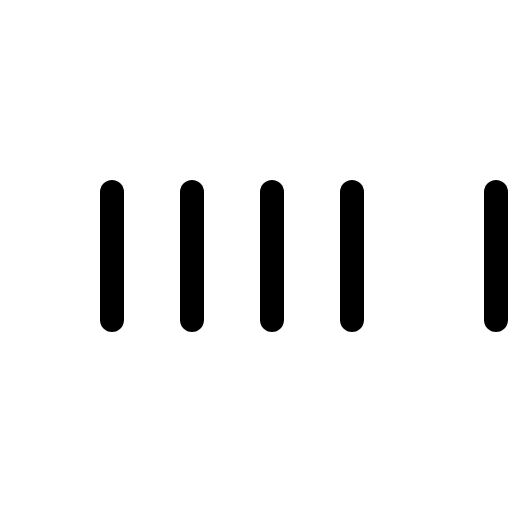
t = 0.00 s
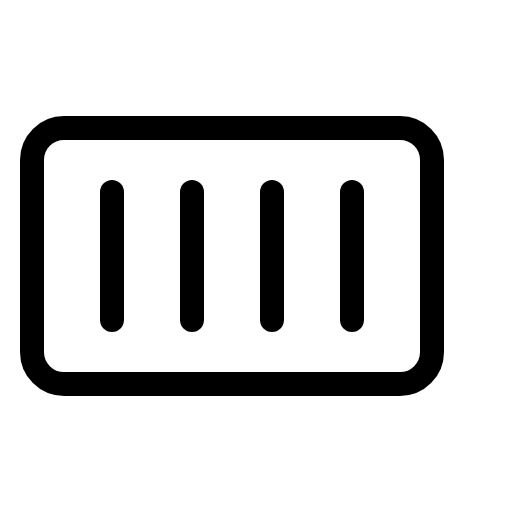
t = 1.50 s
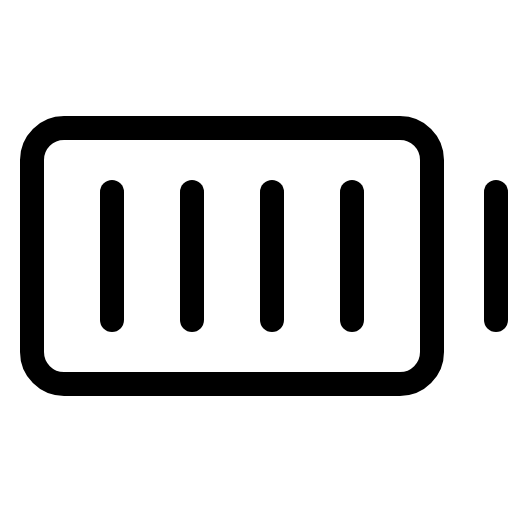
t = 1.88 s
t = 2.25 s: frame unchanged from t = 1.88 s, image omitted
t = 2.63 s: frame unchanged from t = 1.88 s, image omitted

The animated SVG that drew these frames (rendered in a browser with its animation timeline set to each time). Animation: 1 CSS @keyframes rule; one cycle of 3.00 s, repeats indefinitely.

<svg xmlns="http://www.w3.org/2000/svg" viewBox="0 0 256 256">
  <style>
    .draw-line {
      stroke-dasharray: 2000;
      stroke-dashoffset: 0;
    }
    svg:hover .draw-line {
      animation: phosphor-draw-in 1.5s ease-in-out infinite alternate;
    }
    @keyframes phosphor-draw-in {
      0%   { stroke-dashoffset: 2000; }
      100% { stroke-dashoffset: 0; }
    }
  </style><rect width="256" height="256" fill="none"/><rect x="16" y="64" width="200" height="128" rx="16" fill="none" stroke="currentColor" stroke-linecap="round" stroke-linejoin="round" stroke-width="12" class="draw-line" pathLength="1" style="animation-delay: 0s"/><line x1="176" y1="96" x2="176" y2="160" fill="none" stroke="currentColor" stroke-linecap="round" stroke-linejoin="round" stroke-width="12" class="draw-line" pathLength="1" style="animation-delay: 0.3s"/><line x1="136" y1="96" x2="136" y2="160" fill="none" stroke="currentColor" stroke-linecap="round" stroke-linejoin="round" stroke-width="12" class="draw-line" pathLength="1" style="animation-delay: 0.6s"/><line x1="96" y1="96" x2="96" y2="160" fill="none" stroke="currentColor" stroke-linecap="round" stroke-linejoin="round" stroke-width="12" class="draw-line" pathLength="1" style="animation-delay: 0.9s"/><line x1="56" y1="96" x2="56" y2="160" fill="none" stroke="currentColor" stroke-linecap="round" stroke-linejoin="round" stroke-width="12" class="draw-line" pathLength="1" style="animation-delay: 1.2s"/><line x1="248" y1="96" x2="248" y2="160" fill="none" stroke="currentColor" stroke-linecap="round" stroke-linejoin="round" stroke-width="12" class="draw-line" pathLength="1" style="animation-delay: 1.5s"/></svg>
